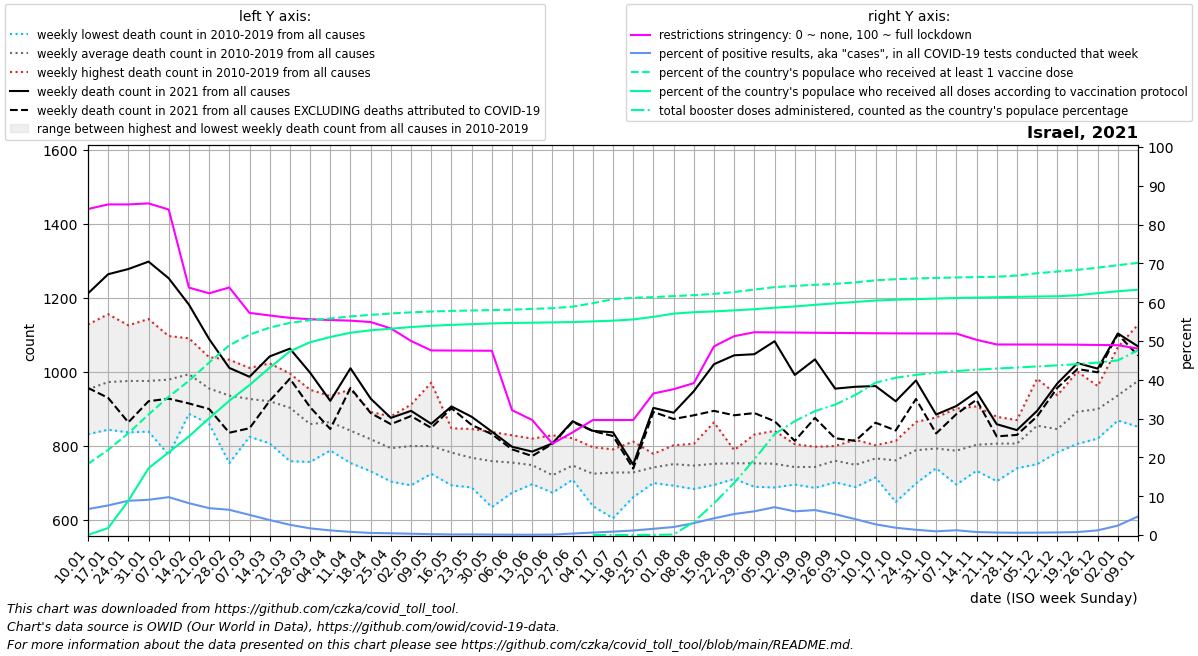

Data behind this chart, as committed beside it:
date, location, time_unit, time, deaths_2010_all_ages, deaths_2011_all_ages, deaths_2012_all_ages, deaths_2013_all_ages, deaths_2014_all_ages, deaths_2015_all_ages, deaths_2016_all_ages, deaths_2017_all_ages, deaths_2018_all_ages, deaths_2019_all_ages, deaths_2020_all_ages, deaths_2021_all_ages, deaths_2022_all_ages, new_deaths, new_cases_smoothed, new_tests_smoothed, positive_test_percent, stringency_index, people_vaccinated, people_fully_vaccinated
2021-01-10, Israel, weekly, 1, 832.0, 952.0, 852.0, 918.0, 918.0, 936.0, 1012, 1128, 1011, 970.0, 1092, 1212, 1069, 255.0, 46934, 700948, 6.689, 84, 1731455, 883.1
2021-01-17, Israel, weekly, 2, 844.0, 916.0, 901.0, 892.0, 904.0, 1020, 1019, 1156, 999.0, 1077, 1010, 1264, 1212, 334.0, 56904, 747184, 7.624, 85.19, 2073354, 170770
2021-01-24, Israel, weekly, 3, 862.0, 837.0, 920.0, 1023, 948.0, 988.0, 945.0, 1092, 1016, 1126, 1099, 1278, 1393, 414.0, 53105, 603386, 8.826, 85.19, 2477970, 834399
2021-01-31, Israel, weekly, 4, 852.0, 932.0, 910.0, 978.0, 839.0, 1068, 956.0, 1073, 1006, 1143, 1001, 1298, 1489, 377.0, 44921, 495321, 9.08, 85.45, 2935474, 1625548
2021-02-07, Israel, weekly, 5, 776.0, 939.0, 945.0, 963.0, 891.0, 1071, 1097, 1030, 1015, 1067, 991.0, 1253, 1565, 325.0, 48262, 494770, 9.761, 83.86, 3367119, 2014347
2021-02-14, Israel, weekly, 6, 913.0, 887.0, 1018, 970.0, 891.0, 1049, 1077, 1091, 989.0, 1054, 944.0, 1182, 1458, 267.0, 39215, 476901, 8.204, 63.75, 3754297, 2400562
2021-02-21, Israel, weekly, 7, 860.0, 864.0, 904.0, 959.0, 1029, 1040, 1007, 908.0, 1010, 973.0, 965.0, 1089, 1287, 189.0, 27820, 400378, 6.926, 62.28, 4199130, 2842413
2021-02-28, Israel, weekly, 8, 754.0, 847.0, 970.0, 930.0, 938.0, 1019, 905.0, 991.0, 974.0, 1033, 989.0, 1011, 1195, 175.0, 25925, 398721, 6.503, 63.79, 4618389, 3269855
2021-03-07, Israel, weekly, 9, 839.0, 825.0, 1004, 887.0, 911.0, 984.0, 896.0, 980.0, 934.0, 1011, 905.0, 987.0, 1103, 139.0, 25694, 498290, 5.187, 57.24, 4880301, 3651970
2021-03-14, Israel, weekly, 10, 807.0, 844.0, 951.0, 921.0, 986.0, 1023, 838.0, 927.0, 909.0, 1003, 930.0, 1042, 1019, 120.0, 20894, 539901, 3.86, 56.58, 5049946, 4073760
2021-03-21, Israel, weekly, 11, 759.0, 845.0, 943.0, 971.0, 906.0, 955.0, 833.0, 919.0, 907.0, 996.0, 965.0, 1063, 1029, 81.0, 11838, 444053, 2.64, 55.95, 5164956, 4473210
2021-03-28, Israel, weekly, 12, 757.0, 825.0, 952.0, 833.0, 911.0, 830.0, 789.0, 885.0, 868.0, 943.0, 893.0, 998.0, 1017, 93.0, 5580, 320517, 1.721, 55.6, 5230915, 4694729
2021-04-04, Israel, weekly, 13, 788.0, 886.0, 878.0, 808.0, 842.0, 935.0, 810.0, 903.0, 872.0, 925.0, 983.0, 922.0, 1134, 76.0, 2762, 231654, 1.191, 55.41, 5271581, 4820357
2021-04-11, Israel, weekly, 14, 762.0, 816.0, 953.0, 754.0, 787.0, 883.0, 930.0, 833.0, 846.0, 852.0, 1029, 1010, 1061, 53.0, 2042, 251148, 0.818, 55.24, 5322674, 4925547
2021-04-18, Israel, weekly, 15, 732.0, 827.0, 833.0, 760.0, 852.0, 811.0, 830.0, 856.0, 790.0, 892.0, 878.0, 928.0, 891.0, 39.0, 1343, 252385, 0.532, 54.88, 5361194, 4983996
2021-04-25, Israel, weekly, 16, 720.0, 796.0, 789.0, 704.0, 809.0, 754.0, 832.0, 854.0, 803.0, 880.0, 928.0, 876.0, 922.0, 17.0, 1026, 227047, 0.452, 53.24, 5393828, 5023362
2021-05-02, Israel, weekly, 17, 694.0, 698.0, 766.0, 790.0, 790.0, 822.0, 834.0, 912.0, 799.0, 894.0, 901.0, 895.0, 925.0, 14.0, 686.6, 205061, 0.334, 50.0, 5421835, 5063932
2021-05-09, Israel, weekly, 18, 725.0, 747.0, 803.0, 871.0, 774.0, 773.0, 765.0, 758.0, 812.0, 971.0, 831.0, 860.0, 937.0, 11.0, 425.9, 196584, 0.216, 47.57, 5442140, 5094293
2021-05-16, Israel, weekly, 19, 694.0, 773.0, 732.0, 769.0, 770.0, 848.0, 746.0, 848.0, 797.0, 847.0, 857.0, 907.0, 867.0, 5.0, 258.7, 177422, 0.145, 47.54, 5457148, 5116763
2021-05-23, Israel, weekly, 20, 688.0, 774.0, 781.0, 714.0, 718.0, 777.0, 769.0, 794.0, 820.0, 846.0, 847.0, 879.0, 844.0, 22.0, 195.0, 125891, 0.155, 47.51, 5465961, 5133998
2021-05-30, Israel, weekly, 21, 635.0, 743.0, 720.0, 752.0, 749.0, 822.0, 780.0, 736.0, 818.0, 838.0, 961.0, 839.0, 883.0, 7.0, 171.6, 163288, 0.106, 47.48, 5477037, 5152017
2021-06-06, Israel, weekly, 22, 674.0, 698.0, 740.0, 737.0, 764.0, 757.0, 799.0, 792.0, 763.0, 829.0, 837.0, 798.0, 842.0, 7.0, 111.9, 140428, 0.081, 32.18, 5486596, 5163269
2021-06-13, Israel, weekly, 23, 697.0, 753.0, 702.0, 710.0, 751.0, 725.0, 748.0, 820.0, 820.0, 758.0, 810.0, 785.0, 866.0, 12.0, 93.43, 119223, 0.078, 29.63, 5505632, 5170036
2021-06-20, Israel, weekly, 24, 691.0, 674.0, 691.0, 675.0, 716.0, 718.0, 765.0, 735.0, 718.0, 829.0, 785.0, 807.0, 865.0, 1.0, 137, 129598, 0.105, 23.54, 5522589, 5177239
2021-06-27, Israel, weekly, 25, 731.0, 745.0, 709.0, 744.0, 725.0, 751.0, 736.0, 740.0, 821.0, 771.0, 792.0, 867.0, 834.0, 2.0, 680.4, 171596, 0.382, 26.45, 5560123, 5184647
2021-07-04, Israel, weekly, 26, 638.0, 672.0, 754.0, 697.0, 697.0, 767.0, 736.0, 797.0, 762.0, 732.0, 779.0, 841.0, 920.0, 0.5, 1632, 253879, 0.639, 29.63, 5644471, 5201894
2021-07-11, Israel, weekly, 27, 605.0, 668.0, 724.0, 700.0, 735.0, 770.0, 734.0, 768.0, 788.0, 791.0, 780.0, 837.0, 960.0, 10.0, 2791, 316530, 0.878, 29.63, 5741631, 5219396
2021-07-18, Israel, weekly, 28, 663.0, 662.0, 718.0, 709.0, 742.0, 743.0, 759.0, 760.0, 812.0, 719.0, 838.0, 750.0, 924.0, 11.0, 4325, 369790, 1.162, 29.63, 5776492, 5248864
2021-07-25, Israel, weekly, 29, 714.0, 728.0, 724.0, 700.0, 770.0, 733.0, 739.0, 759.0, 779.0, 776.0, 836.0, 903.0, 940.0, 11.0, 7660, 476902, 1.604, 36.47, 5792325, 5312316
2021-08-01, Israel, weekly, 30, 723.0, 707.0, 693.0, 695.0, 743.0, 782.0, 773.0, 795.0, 798.0, 802.0, 817.0, 890.0, 981.0, 17.0, 12450, 599405, 2.067, 37.57, 5817400, 5390404
2021-08-08, Israel, weekly, 31, 806.0, 704.0, 703.0, 684.0, 746.0, 723.0, 806.0, 768.0, 752.0, 779.0, 938.0, 948.0, 894.0, 65.0, 20605, 671615, 3.06, 39.14, 5839660, 5425403
2021-08-15, Israel, weekly, 32, 695.0, 718.0, 720.0, 756.0, 713.0, 864.0, 730.0, 754.0, 774.0, 797.0, 858.0, 1021, 916.0, 126.0, 33454, 773585, 4.31, 48.62, 5870979, 5444102
2021-08-22, Israel, weekly, 33, 752.0, 744.0, 721.0, 773.0, 711.0, 742.0, 775.0, 747.0, 780.0, 789.0, 944.0, 1045, 873.0, 162.0, 46841, 864339, 5.414, 51.23, 5916186, 5470247
2021-08-29, Israel, weekly, 34, 729.0, 690.0, 748.0, 751.0, 737.0, 816.0, 750.0, 730.0, 831.0, 751.0, 913.0, 1048, 881.0, 159.0, 56724, 928343, 6.115, 52.25, 5975695, 5498431
2021-09-05, Israel, weekly, 35, 762.0, 688.0, 704.0, 735.0, 740.0, 747.0, 750.0, 754.0, 799.0, 841.0, 899.0, 1083, 858.0, 216.0, 64967, 904733, 7.179, 52.21, 6035936, 5534585
2021-09-12, Israel, weekly, 36, 738.0, 721.0, 721.0, 696.0, 712.0, 763.0, 754.0, 737.0, 805.0, 785.0, 897.0, 992.0, 852.0, 178.0, 52857, 869017, 6.097, 52.17, 6065834, 5565245
2021-09-19, Israel, weekly, 37, 769.0, 687.0, 702.0, 745.0, 722.0, 761.0, 742.0, 723.0, 787.0, 798.0, 963.0, 1034, 837.0, 158.0, 62313, 968840, 6.438, 52.12, 6092420, 5605368
2021-09-26, Israel, weekly, 38, 722.0, 702.0, 799.0, 737.0, 782.0, 800.0, 768.0, 737.0, 798.0, 758.0, 1004, 955.0, 850.0, 134.0, 45092, 839511, 5.369, 52.07, 6115293, 5640992
2021-10-03, Israel, weekly, 39, 759.0, 692.0, 694.0, 689.0, 757.0, 749.0, 767.0, 788.0, 782.0, 817.0, 1026, 960.0, 895.0, 146.0, 28961, 706384, 4.091, 52.03, 6150477, 5674664
2021-10-10, Israel, weekly, 40, 715.0, 778.0, 736.0, 739.0, 767.0, 784.0, 802.0, 763.0, 783.0, 798.0, 1011, 962.0, 918.0, 99.0, 19208, 694477, 2.762, 51.98, 6202379, 5709529
2021-10-17, Israel, weekly, 41, 712.0, 649.0, 710.0, 740.0, 811.0, 798.0, 792.0, 784.0, 814.0, 802.0, 1114, 921.0, 861.0, 79.0, 12202, 650791, 1.873, 51.96, 6229205, 5729111
2021-10-24, Israel, weekly, 42, 748.0, 699.0, 748.0, 772.0, 809.0, 831.0, 756.0, 865.0, 807.0, 851.0, 1080, 977.0, 874.0, 50.0, 8190, 603845, 1.353, 51.94, 6245622, 5742757
2021-10-31, Israel, weekly, 43, 740.0, 744.0, 771.0, 787.0, 799.0, 788.0, 791.0, 826.0, 877.0, 810.0, 1047, 885.0, 875.0, 51.0, 5277, 550290, 0.956, 51.92, 6259809, 5757857
2021-11-07, Israel, weekly, 44, 696.0, 722.0, 748.0, 778.0, 773.0, 795.0, 808.0, 819.0, 901.0, 834.0, 932.0, 908.0, 862.0, 22.0, 6256, 509789, 1.229, 51.9, 6271189, 5770798
2021-11-14, Israel, weekly, 45, 733.0, 792.0, 774.0, 784.0, 779.0, 812.0, 800.0, 774.0, 878.0, 907.0, 905.0, 946.0, 865.0, 21.0, 3817, 494884, 0.771, 50.31, 6280191, 5781087
2021-11-21, Israel, weekly, 46, 705.0, 785.0, 761.0, 733.0, 819.0, 863.0, 820.0, 879.0, 843.0, 857.0, 814.0, 859.0, 813.0, 33.0, 3127, 486087, 0.643, 49.1, 6287885, 5790243
2021-11-28, Israel, weekly, 47, 768.0, 822.0, 778.0, 740.0, 771.0, 832.0, 870.0, 827.0, 859.0, 799.0, 930.0, 843.0, , 13.0, 3011, 510476, 0.591, 49.09, 6317282, 5799004
2021-12-05, Israel, weekly, 48, 818.0, 864.0, 777.0, 751.0, 847.0, 852.0, 982.0, 880.0, 870.0, 909.0, 930.0, 895.0, , 15.0, 3525, 571031, 0.617, 49.08, 6374391, 5806398
2021-12-12, Israel, weekly, 49, 815.0, 862.0, 786.0, 783.0, 880.0, 791.0, 937.0, 862.0, 865.0, 876.0, 927.0, 969.0, , 12.0, 4095, 614862, 0.666, 49.07, 6416103, 5813740
2021-12-19, Israel, weekly, 50, 885.0, 856.0, 806.0, 806.0, 875.0, 946.0, 1001, 913.0, 899.0, 941.0, 966.0, 1024, , 16.0, 4593, 604053, 0.76, 49.04, 6456220, 5837829
2021-12-26, Israel, weekly, 51, 883.0, 859.0, 820.0, 918.0, 847.0, 898.0, 962.0, 936.0, 939.0, 933.0, 1007, 1009, , 10.0, 7596, 627420, 1.208, 48.98, 6508743, 5888824
2022-01-02, Israel, weekly, 52, 947.0, 869.0, 897.0, 906.0, 876.0, 954.0, 1067, 919.0, 898.0, 1033, 1016, 1104, , 2.0, 19537, 784964, 2.428, 48.92, 6570290, 5934991
2022-01-09, Israel, weekly, 1, 952.0, 852.0, 918.0, 918.0, 936.0, 983.0, 1128, 1011, 970.0, 1092, 1137, 1069, , 25.0, 69066, 1396296, 4.787, 48.03, 6625654, 5972629
